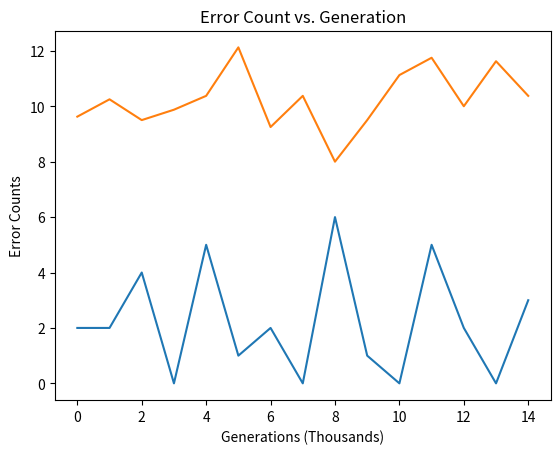

Write the Python code that produced this figure.
import numpy as np
from random import randint
import random
import matplotlib.pyplot as plt

class Queens:

    def __init__(self, population):
        self.population = population
        self.boards = np.zeros((8, 8, self.population))
        self.fitnessCounts = np.empty(self.population)
        self.mutationCO = 0.01
        self.crossoverCO = 0.7

    def initialize(self):
        for p in range(self.population):
            for j in range(8):
                r = randint(0, 7)
                self.boards[p, j, r] = 1

    def checkRows(self, x, y, board):
        errorCount = 0
        for i in range(8):
            if x == i:
                continue
            if board[i, y] == 1:
                errorCount += 1
        return errorCount

    def checkColumns(self,x,y,board):
        errorCount = 0
        for i in range(8):
            if y == i:
                continue
            if board[x, i] == 1:
                errorCount += 1
        return errorCount

    def checkDiagonal(self, x, y, board):
        errorCount=0
        for i in range(8):
            if i==0:
                continue
            currentx = x + i
            currentyminus = y - i
            currentyplus = y + i
            if currentx<7 and currentyplus<7:
                if board[currentx,currentyplus]==1:
                    errorCount += 1
            if currentx<8 and currentyminus>-1:
                if board[currentx,currentyminus]==1:
                    errorCount +=1
        return errorCount
    def check(self,x,y, board):
        errorCount=0
        for i in range(8):
            #Check Diagonals
            if i != 0:
                currentx = x + i
                currentyminus = y - i
                currentyplus = y + i
                if currentx < 7 and currentyplus < 7:
                    if board[currentx, currentyplus] == 1:
                        errorCount += 1
                if currentx < 8 and currentyminus > -1:
                    if board[currentx, currentyminus] == 1:
                        errorCount += 1
            #Check Columns
            if y != i:
                if board[x, i] == 1:
                    errorCount += 1
            #Check Rows
            if x != i:
                if board[i, y] == 1:
                    errorCount += 1
        return errorCount

    def fitness(self):
        for p in range(self.population):
            errorCount = 0
            for i in range(8): #x
                for j in range(8): #y
                    if self.boards[p, i, j] == 1:
                        errorCount += self.check(i, j, self.boards[p, :, :])
                    else:
                        continue
            self.fitnessCounts[p] = errorCount



    def uniformCrossover(self):
        for p in range(self.population):
            max1 = np.argmax(self.fitnessCounts)
            max2 = np.argmin(self.fitnessCounts)


            for i in range(8):
                if random.uniform(0, 1) < self.crossoverCO:
                    for j in range(8):
                        temp = self.boards[max1, i, j]
                        self.boards[max1, i, j] = self.boards[max2, i, j]
                        self.boards[max2, i, j] = temp

    def mutation(self):
        for p in range(self.population):
            for i in range(8):
                if random.uniform(0, 1) < self.mutationCO:
                    r = randint(0, 7)
                    for j in range(8):
                        if j == r:
                            self.boards[p, i, j] = 1
                        else:
                            self.boards[p, i, j] = 0
                else:
                    continue

    def checkFitness(self):
        currentMinIndex = np.argmin(self.fitnessCounts)
        if self.fitnessCounts[currentMinIndex] == 0:
            print(self.boards[currentMinIndex, :, :])
            return False
        return True


    def run(self):
        Averagedata = []
        Fittest = []

        gen = 0
        self.initialize()
        self.fitness()
        while self.checkFitness():
            gen += 1
            self.uniformCrossover()
            self.mutation()
            self.fitness()
            if gen % 1000 == 0:
                print(gen)
                print(self.fitnessCounts)

                # Average
                Averagedata.append(sum(self.fitnessCounts) / len(self.fitnessCounts))
                Fittest.append(np.argmin(self.fitnessCounts))

        print(self.fitnessCounts)
        print('Final Generation: ' + str(gen))
        return Fittest, Averagedata

thing = Queens(8)
data = thing.run()

# used for average graph
plt.plot(data[0], label='Best')
plt.plot(data[1], label='Average')

plt.ylabel('Error Counts')
plt.xlabel('Generations (Thousands)')
plt.title('Error Count vs. Generation')
plt.show()
